2-way image classification set "mam" from GitHub (YashWankhade-ai/BreastCancerAI); label vocabulary: benign, malignant.

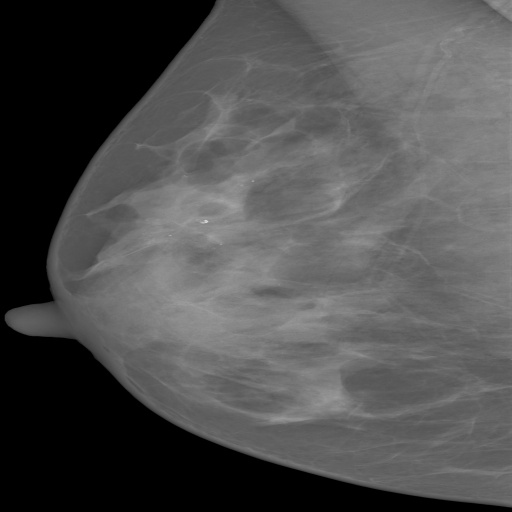
Label: malignant

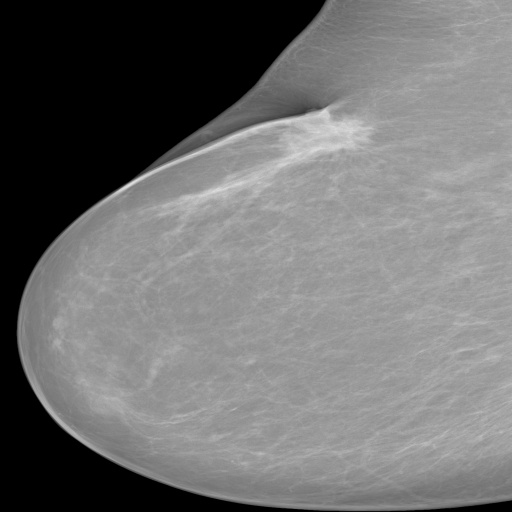
Label: malignant

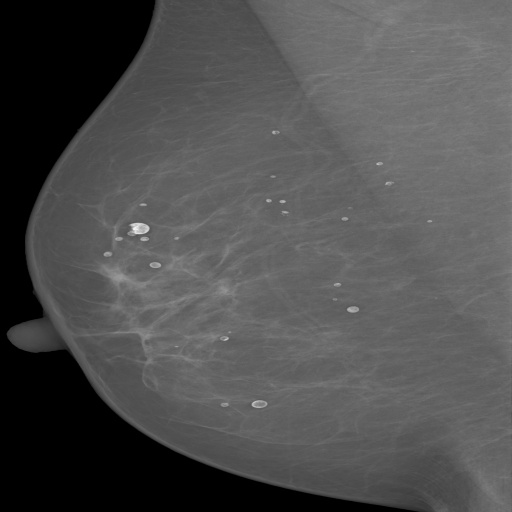
Label: benign

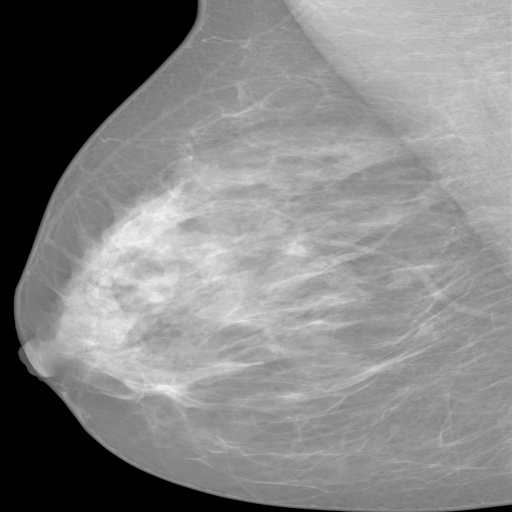
Label: benign

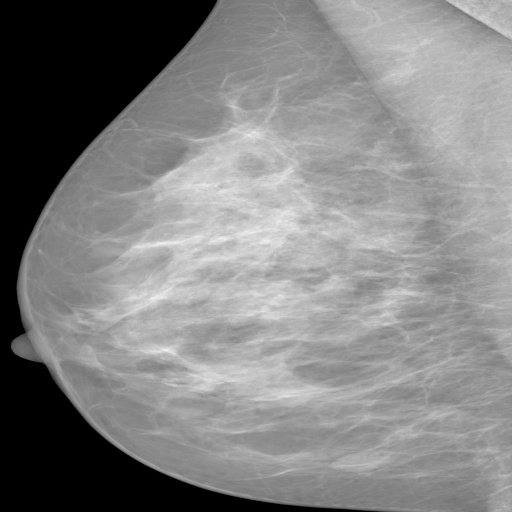
Label: benign

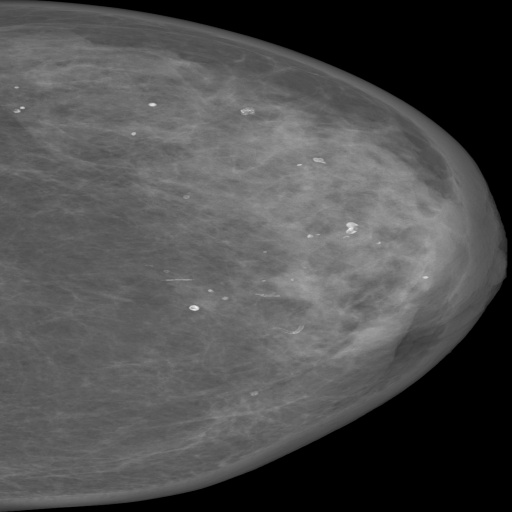
Label: benign
